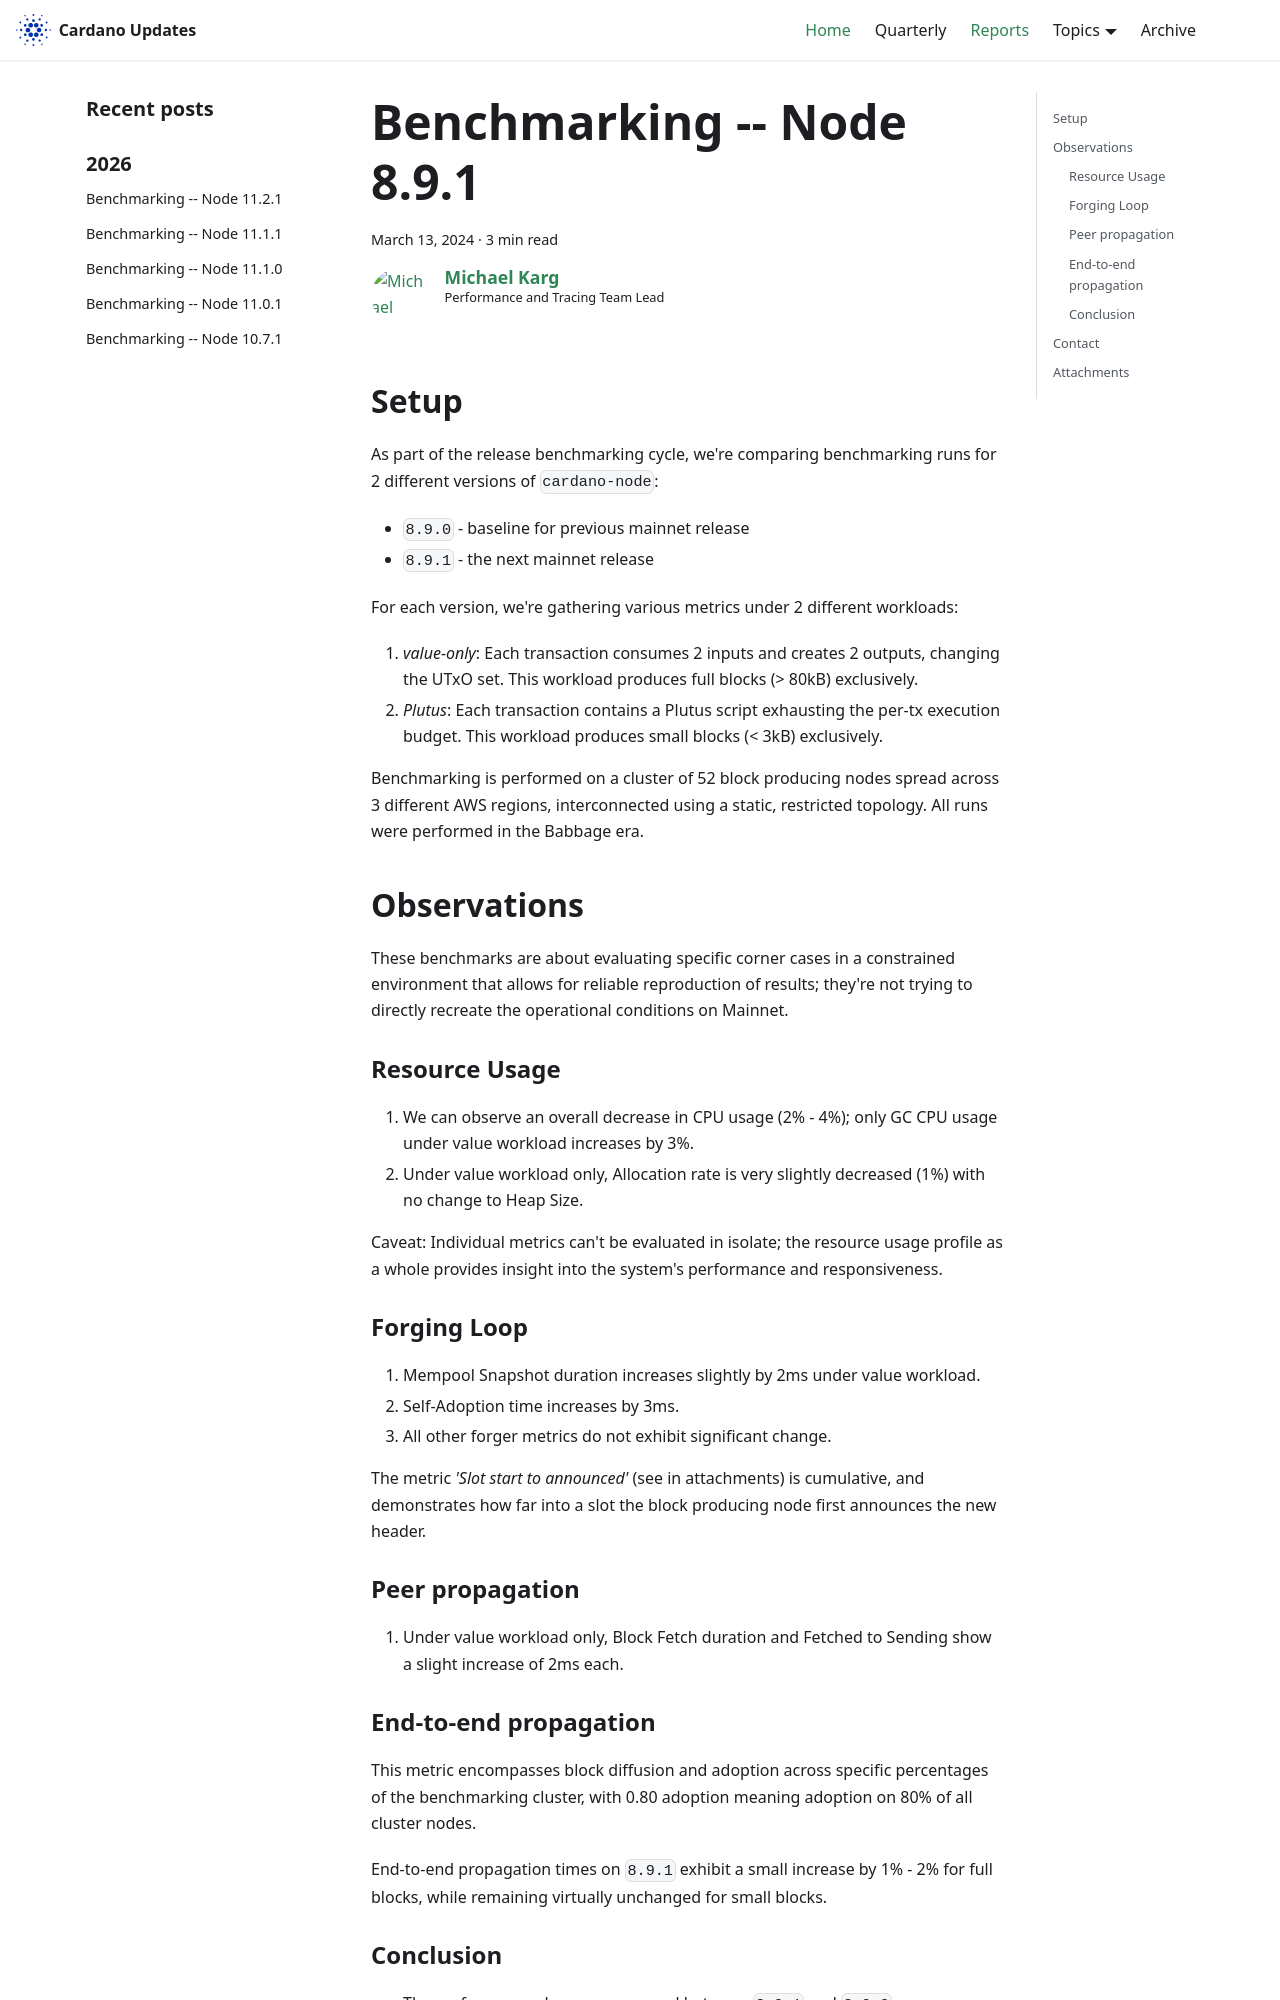

repository: IntersectMBO/cardano-updates · page: reports/2024-03-performance-8.9.1/index.html · generator: docusaurus

---
title: Benchmarking -- Node 8.9.1
slug: 2024-03-performance-8.9.1
authors: mgmeier
tags: [benchmarking-reports]
hide_table_of_contents: false
---

## Setup

As part of the release benchmarking cycle, we're comparing benchmarking runs for 2 different versions of `cardano-node`:
* `8.9.0` - baseline for previous mainnet release
* `8.9.1` - the next mainnet release

For each version, we're gathering various metrics under 2 different workloads:
1. _value-only_: Each transaction consumes 2 inputs and creates 2 outputs, changing the UTxO set. This workload produces full blocks (> 80kB) exclusively.
2. _Plutus_: Each transaction contains a Plutus script exhausting the per-tx execution budget. This workload produces small blocks (< 3kB) exclusively.

Benchmarking is performed on a cluster of 52 block producing nodes spread across 3 different AWS regions, interconnected using a static, restricted topology. All runs
were performed in the Babbage era.


## Observations

These benchmarks are about evaluating specific corner cases in a constrained environment that allows for reliable reproduction of results; they're not trying to directly recreate the operational conditions on Mainnet.  

### Resource Usage

1. We can observe an overall decrease in CPU usage (2% - 4%); only GC CPU usage under value workload increases by 3%.
2. Under value workload only, Allocation rate is very slightly decreased (1%) with no change to Heap Size.

Caveat: Individual metrics can't be evaluated in isolate; the resource usage profile as a whole provides insight into the system's performance and responsiveness.


### Forging Loop

1. Mempool Snapshot duration increases slightly by 2ms under value workload.
2. Self-Adoption time increases by 3ms.
3. All other forger metrics do not exhibit significant change.

The metric _'Slot start to announced'_ (see in attachments) is cumulative, and demonstrates how far into a slot the block producing node first announces the new header.

### Peer propagation

1. Under value workload only, Block Fetch duration and Fetched to Sending show a slight increase of 2ms each.
